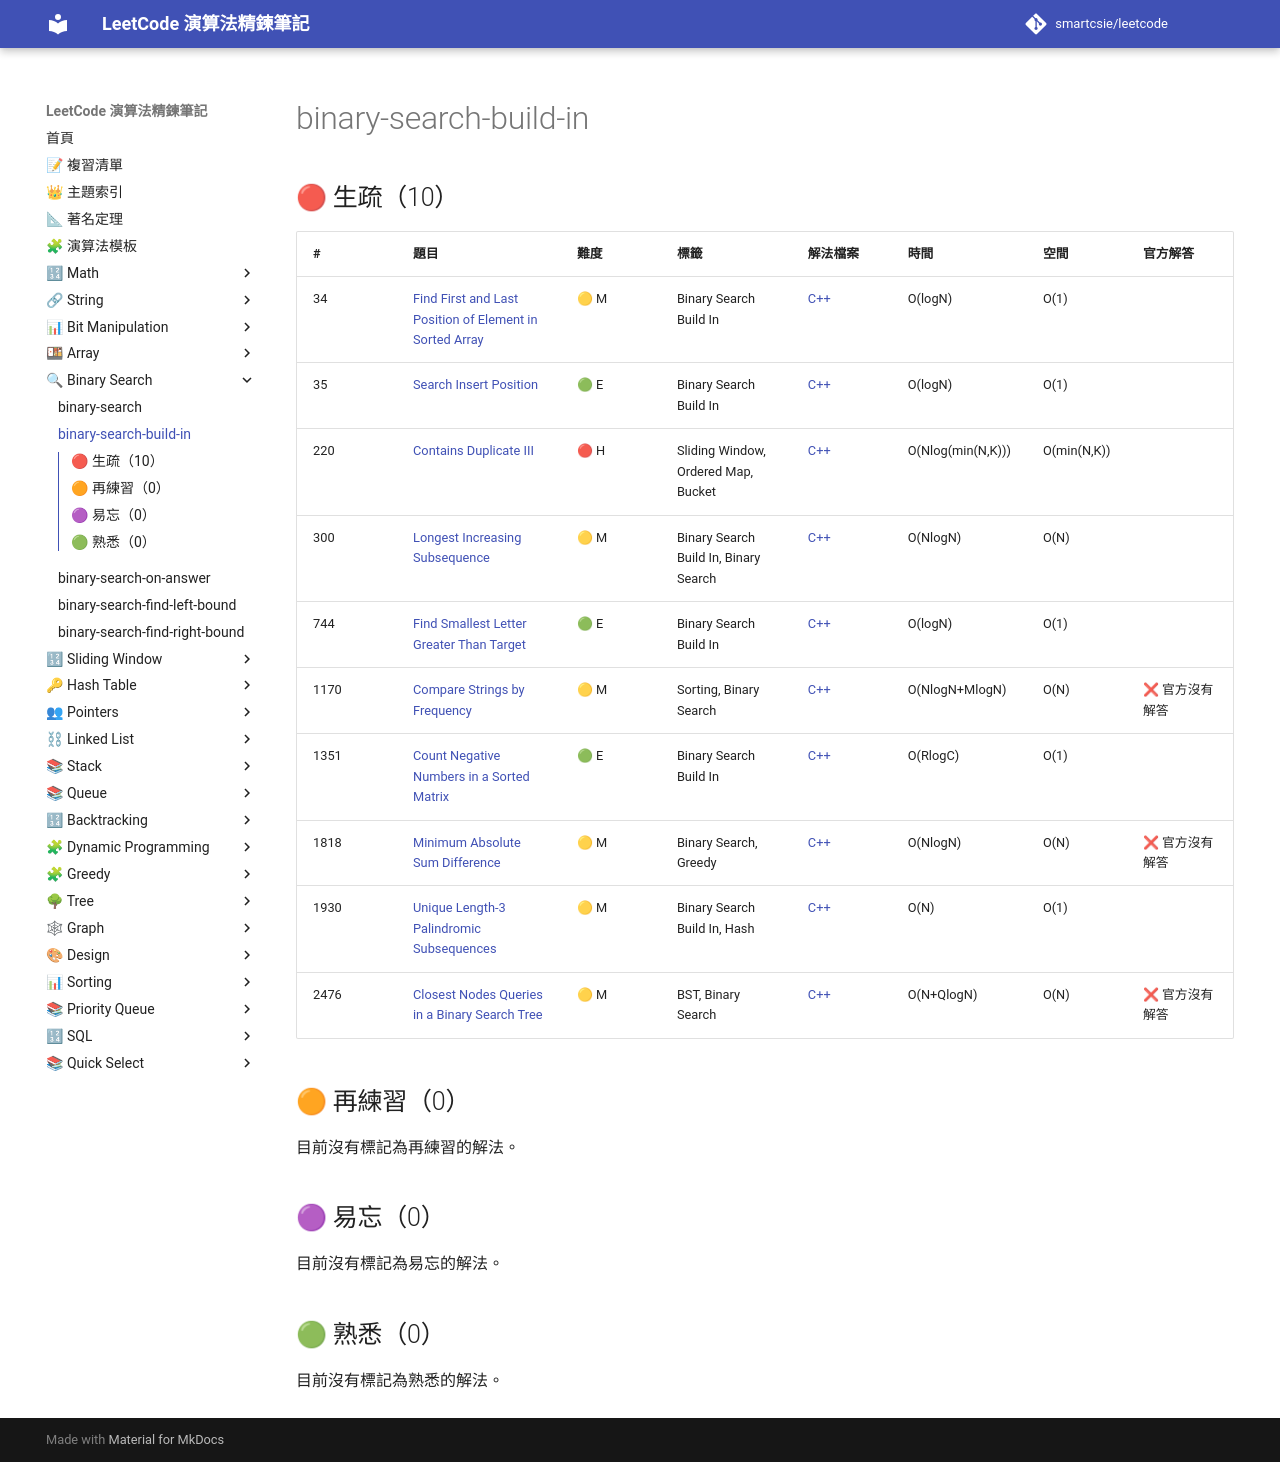

repository: smartcsie/leetcode · page: topics/binary-search-build-in/index.html · generator: mkdocs

# binary-search-build-in

## 🔴 生疏（10）

| # | 題目 | 難度 | 標籤 | 解法檔案 | 時間 | 空間 | 官方解答 |
| --- | --- | --- | --- | --- | --- | --- | --- |
| 34 | [Find First and Last Position of Element in Sorted Array](https://leetcode.com/problems/find-first-and-last-position-of-element-in-sorted-array) | 🟡 M | Binary Search Build In | [C++](../problems/0034.md) | O(logN) | O(1) |  |
| 35 | [Search Insert Position](https://leetcode.com/problems/search-insert-position/) | 🟢 E | Binary Search Build In | [C++](../problems/0035.md) | O(logN) | O(1) |  |
| 220 | [Contains Duplicate III](https://leetcode.com/problems/contains-duplicate-iii/) | 🔴 H | Sliding Window, Ordered Map, Bucket | [C++](../problems/0220.md) | O(Nlog(min(N,K))) | O(min(N,K)) |  |
| 300 | [Longest Increasing Subsequence](https://leetcode.com/problems/longest-increasing-subsequence) | 🟡 M | Binary Search Build In, Binary Search | [C++](../problems/0300.md) | O(NlogN) | O(N) |  |
| 744 | [Find Smallest Letter Greater Than Target](https://leetcode.com/problems/find-smallest-letter-greater-than-target) | 🟢 E | Binary Search Build In | [C++](../problems/0744.md) | O(logN) | O(1) |  |
| 1170 | [Compare Strings by Frequency](https://leetcode.com/problems/compare-strings-by-frequency-of-the-smallest-character/) | 🟡 M | Sorting, Binary Search | [C++](../problems/1170.md) | O(NlogN+MlogN) | O(N) | ❌ 官方沒有解答 |
| 1351 | [Count Negative Numbers in a Sorted Matrix](https://leetcode.com/problems/count-negative-numbers-in-a-sorted-matrix/) | 🟢 E | Binary Search Build In | [C++](../problems/1351.md) | O(RlogC) | O(1) |  |
| 1818 | [Minimum Absolute Sum Difference](https://leetcode.com/problems/minimum-absolute-sum-difference/) | 🟡 M | Binary Search, Greedy | [C++](../problems/1818.md) | O(NlogN) | O(N) | ❌ 官方沒有解答 |
| 1930 | [Unique Length-3 Palindromic Subsequences](https://leetcode.com/problems/unique-length-3-palindromic-subsequences/) | 🟡 M | Binary Search Build In, Hash | [C++](../problems/1930.md) | O(N) | O(1) |  |
| 2476 | [Closest Nodes Queries in a Binary Search Tree](https://leetcode.com/problems/closest-nodes-queries-in-a-binary-search-tree/) | 🟡 M | BST, Binary Search | [C++](../problems/2476.md) | O(N+QlogN) | O(N) | ❌ 官方沒有解答 |

## 🟠 再練習（0）

目前沒有標記為再練習的解法。

## 🟣 易忘（0）

目前沒有標記為易忘的解法。

## 🟢 熟悉（0）

目前沒有標記為熟悉的解法。
